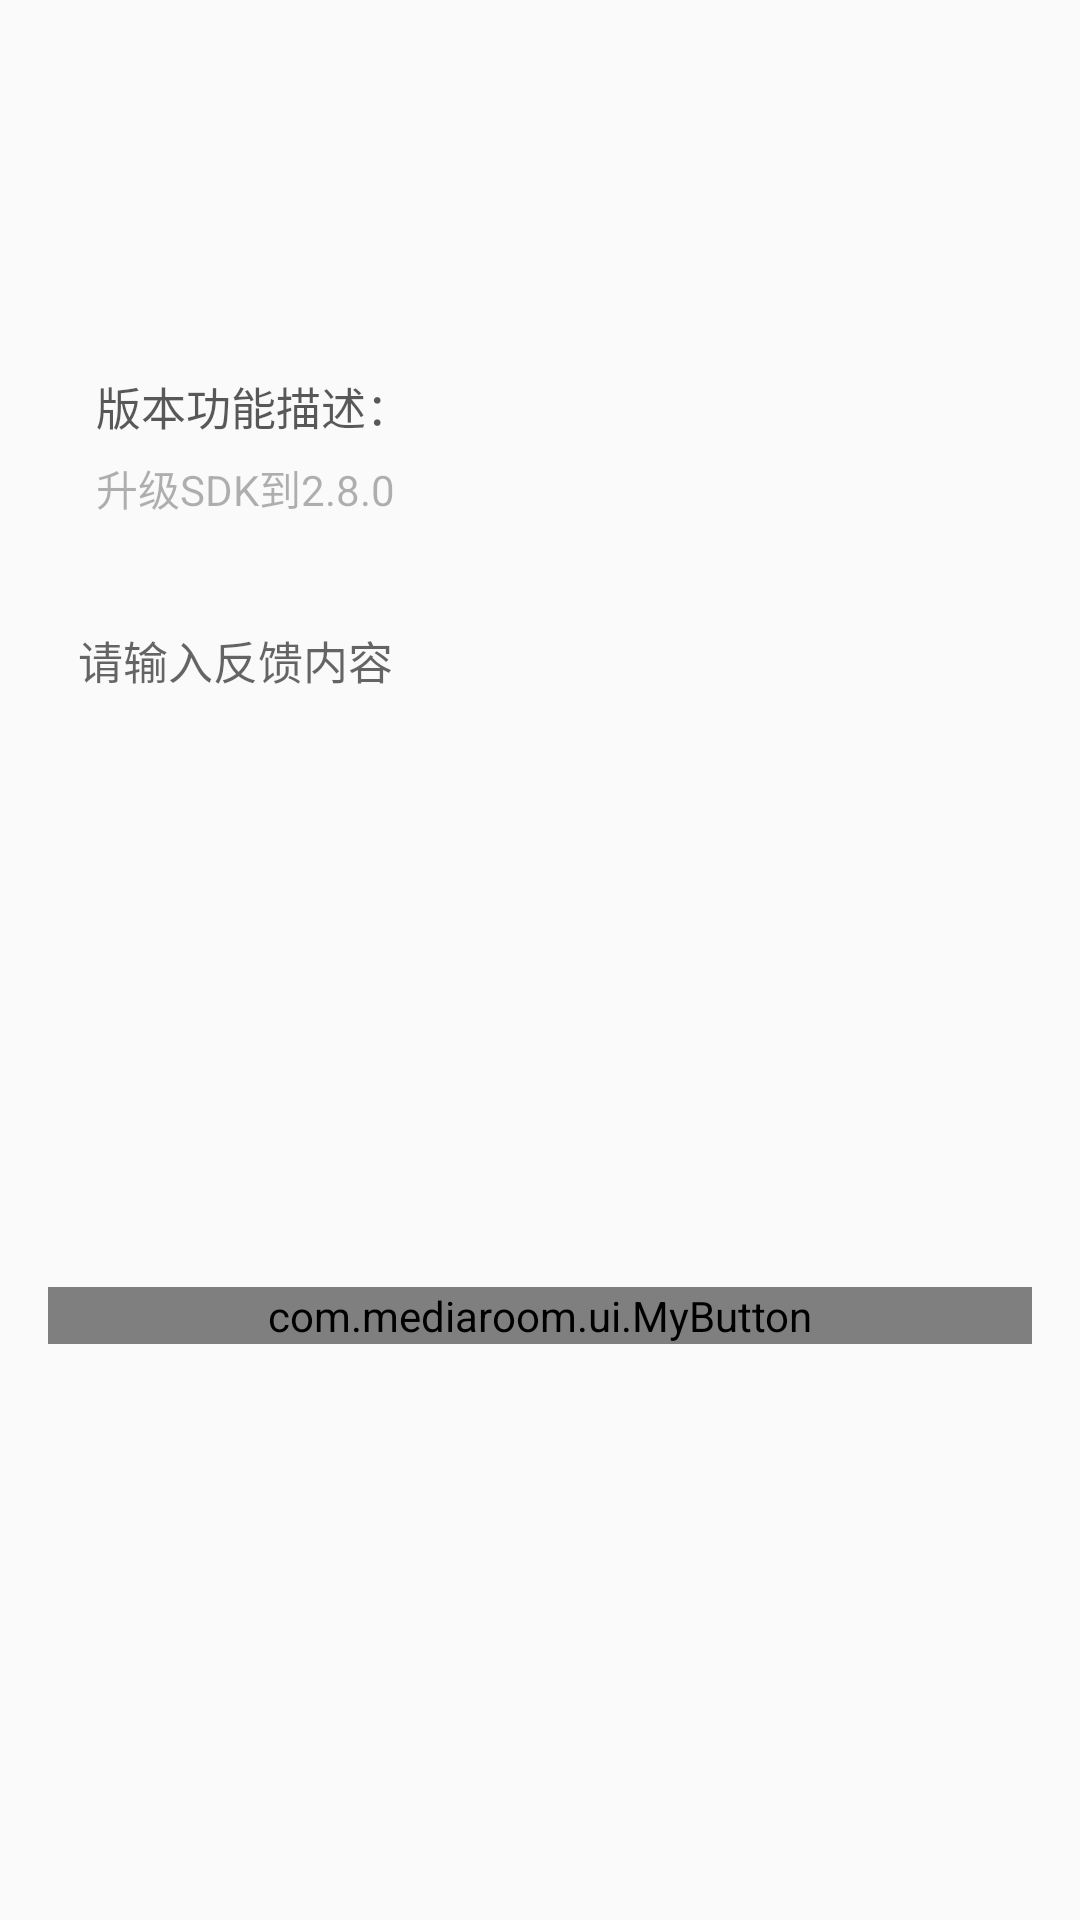

This screen was rendered from an Android layout file. Write that file and the resources it references.
<!-- AndroidManifest.xml: application theme AppTheme -->
<!-- res/layout/activity_feedback.xml -->
<?xml version="1.0" encoding="utf-8"?>
<android.support.constraint.ConstraintLayout xmlns:android="http://schemas.android.com/apk/res/android"
    xmlns:app="http://schemas.android.com/apk/res-auto"
    xmlns:tools="http://schemas.android.com/tools"
    android:layout_width="match_parent"
    android:layout_height="match_parent"
    android:clipToPadding="true"
    android:fitsSystemWindows="true">

    <android.support.v7.widget.Toolbar
        android:id="@+id/toolbar"
        android:layout_width="match_parent"
        android:layout_height="wrap_content"
        android:minHeight="?attr/actionBarSize"
        app:navigationIcon="@mipmap/icon_back"
        tools:ignore="MissingConstraints">

        <TextView
            android:id="@+id/toolbar_title"
            android:layout_width="wrap_content"
            android:layout_height="wrap_content"
            android:layout_gravity="center"
            android:gravity="center"
            android:singleLine="true"
            android:textColor="#FF333333"
            android:textSize="16sp"
            android:title="@string/upload_log_tittle" />
    </android.support.v7.widget.Toolbar>

    <LinearLayout
        android:id="@+id/ll_des"
        android:layout_width="match_parent"
        android:layout_height="wrap_content"
        android:layout_gravity="top"
        android:layout_margin="@dimen/dp16"
        android:layout_marginTop="@dimen/dp20"
        android:background="@drawable/bg_version"
        android:orientation="vertical"
        app:layout_constraintStart_toStartOf="parent"
        app:layout_constraintTop_toBottomOf="@+id/toolbar">

        <TextView
            android:id="@+id/tv_app_version"
            android:layout_width="match_parent"
            android:layout_height="wrap_content"
            android:layout_margin="@dimen/dp16"
            android:textColor="@color/black65"
            android:textSize="@dimen/sp15" />

        <TextView
            android:layout_width="match_parent"
            android:layout_height="wrap_content"
            android:layout_marginLeft="16dp"
            android:layout_marginRight="16dp"
            android:paddingBottom="6dp"
            android:text="@string/app_destitle"
            android:textColor="@color/black65"
            android:textSize="@dimen/sp15" />

        <TextView
            android:layout_width="match_parent"
            android:layout_height="wrap_content"
            android:layout_marginLeft="16dp"
            android:layout_marginRight="16dp"
            android:layout_marginBottom="10dp"
            android:text="@string/app_des"
            android:textColor="@color/jly_grey"
            android:textSize="@dimen/sp14" />
    </LinearLayout>

    <EditText
        android:id="@+id/et_feedback_content"
        android:layout_width="match_parent"
        android:layout_height="200dp"
        android:layout_below="@+id/ll_des"
        android:layout_marginLeft="16dp"
        android:layout_marginTop="16dp"
        android:layout_marginRight="16dp"
        android:background="@drawable/bg_feedback_content"
        android:gravity="left|top"
        android:hint="@string/input_content_tip"
        android:inputType="textMultiLine"
        android:padding="10dp"
        android:textColor="@color/black95"
        android:textSize="@dimen/sp15"
        app:layout_constraintStart_toStartOf="parent"
        app:layout_constraintTop_toBottomOf="@+id/ll_des" />

    <com.mediaroom.ui.MyButton
        android:id="@+id/imageview_feedback"
        android:layout_width="match_parent"
        android:layout_height="wrap_content"
        android:layout_below="@+id/et_feedback_content"
        android:layout_marginLeft="16dp"
        android:layout_marginTop="30dp"
        android:layout_marginRight="16dp"
        android:text="@string/commit"
        android:textSize="@dimen/sp15"
        app:layout_constraintStart_toStartOf="parent"
        app:layout_constraintTop_toBottomOf="@+id/et_feedback_content" />


</android.support.constraint.ConstraintLayout>
<!-- resources referenced by this layout -->
<resources>
  <color name="black65">#A5000000</color>
  <color name="black95">#F2000000</color>
  <color name="jly_grey">#4D000000</color>
  <dimen name="dp16">16dp</dimen>
  <dimen name="dp20">20dp</dimen>
  <dimen name="sp14">14sp</dimen>
  <dimen name="sp15">15sp</dimen>
  <string name="app_des">升级SDK到2.8.0</string>
  <string name="app_destitle">版本功能描述：</string>
  <string name="commit">提交</string>
  <string name="input_content_tip">请输入反馈内容</string>
  <string name="upload_log_tittle">意见反馈</string>
  <style name="AppTheme" parent="Theme.AppCompat.Light.DarkActionBar">
          
          <item name="colorPrimary">@color/colorPrimary</item>
          <item name="colorPrimaryDark">@color/colorPrimaryDark</item>
          <item name="colorAccent">@color/colorAccent</item>
          <item name="windowActionBar">false</item>
          <item name="windowNoTitle">true</item>
      </style>
  <color name="colorPrimary">#3F51B5</color>
  <color name="colorPrimaryDark">#303F9F</color>
  <color name="colorAccent">#FF4081</color>
</resources>
